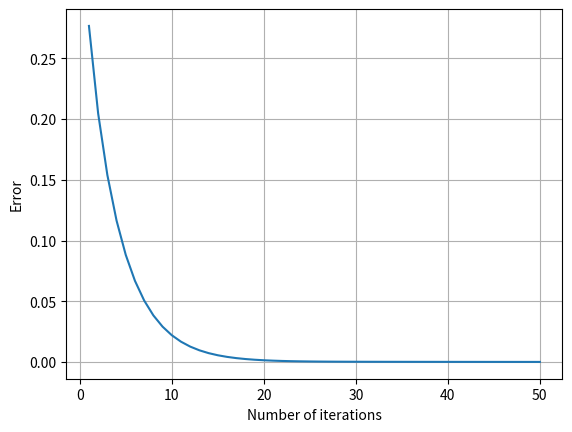

Here is the Python script that generated this plot:


import numpy as np
from numpy.linalg import inv
import matplotlib.pyplot as plt
from matplotlib.ticker import MaxNLocator
from itertools import product

def GD(A, b, x0, tol=1e-5):
    xk = x0
    rk_norm=np.zeros(1000)
    RHS=A@xk-b
    rk = np.dot(A, xk) - b
    rk_norm[0] = np.linalg.norm(rk)
    #print(rk_norm[0])
    i=0
    while i<50:
        xk=xk-0.3*RHS
        RHS=A@xk-b
        print('\nSolution: \t x = {}'.format(xk))
        i=i+1
        rk_norm[i] = np.linalg.norm(RHS)
        #print(rk_norm[i])
        
        print('Iteration: {} \t x = {} \t residual = {:.8f}'.
              format(i, xk, rk_norm[i]))
    xx=np.linspace(1,i,i) 
    plt.plot(xx,rk_norm[0:i])
    plt.xlabel('Number of iterations')
    plt.ylabel('Error')
    plt.grid(True)
    #print(rk_norm)

np.random.seed(0)
A=np.array([[ 1.00665013, -1.41434036, -0.4953264,  -0.43520063],
 [-1.41434036, 3.81637179,  0.58656485,  0.5053143 ],
 [-0.4953264,   0.58656485,  0.87865608,  0.00746661],
 [-0.43520063,  0.5053143,   0.00746661,  0.79932913]] )
b=np.array([-0.99475612,  2.58211651, 0.68135327,  0.56259304])
x_star=np.array([0.5488135,  0.71518937, 0.60276338, 0.54488318])

print('A\n', A, '\n')
print('b\n', b, '\n')
print('The solution x* should be\n', x_star)

x0 = np.array([.4, .6,.7,.8])
xs = GD(A, b, x0)

#np.allclose(xs[-1], x_star)





# In[ ]:




